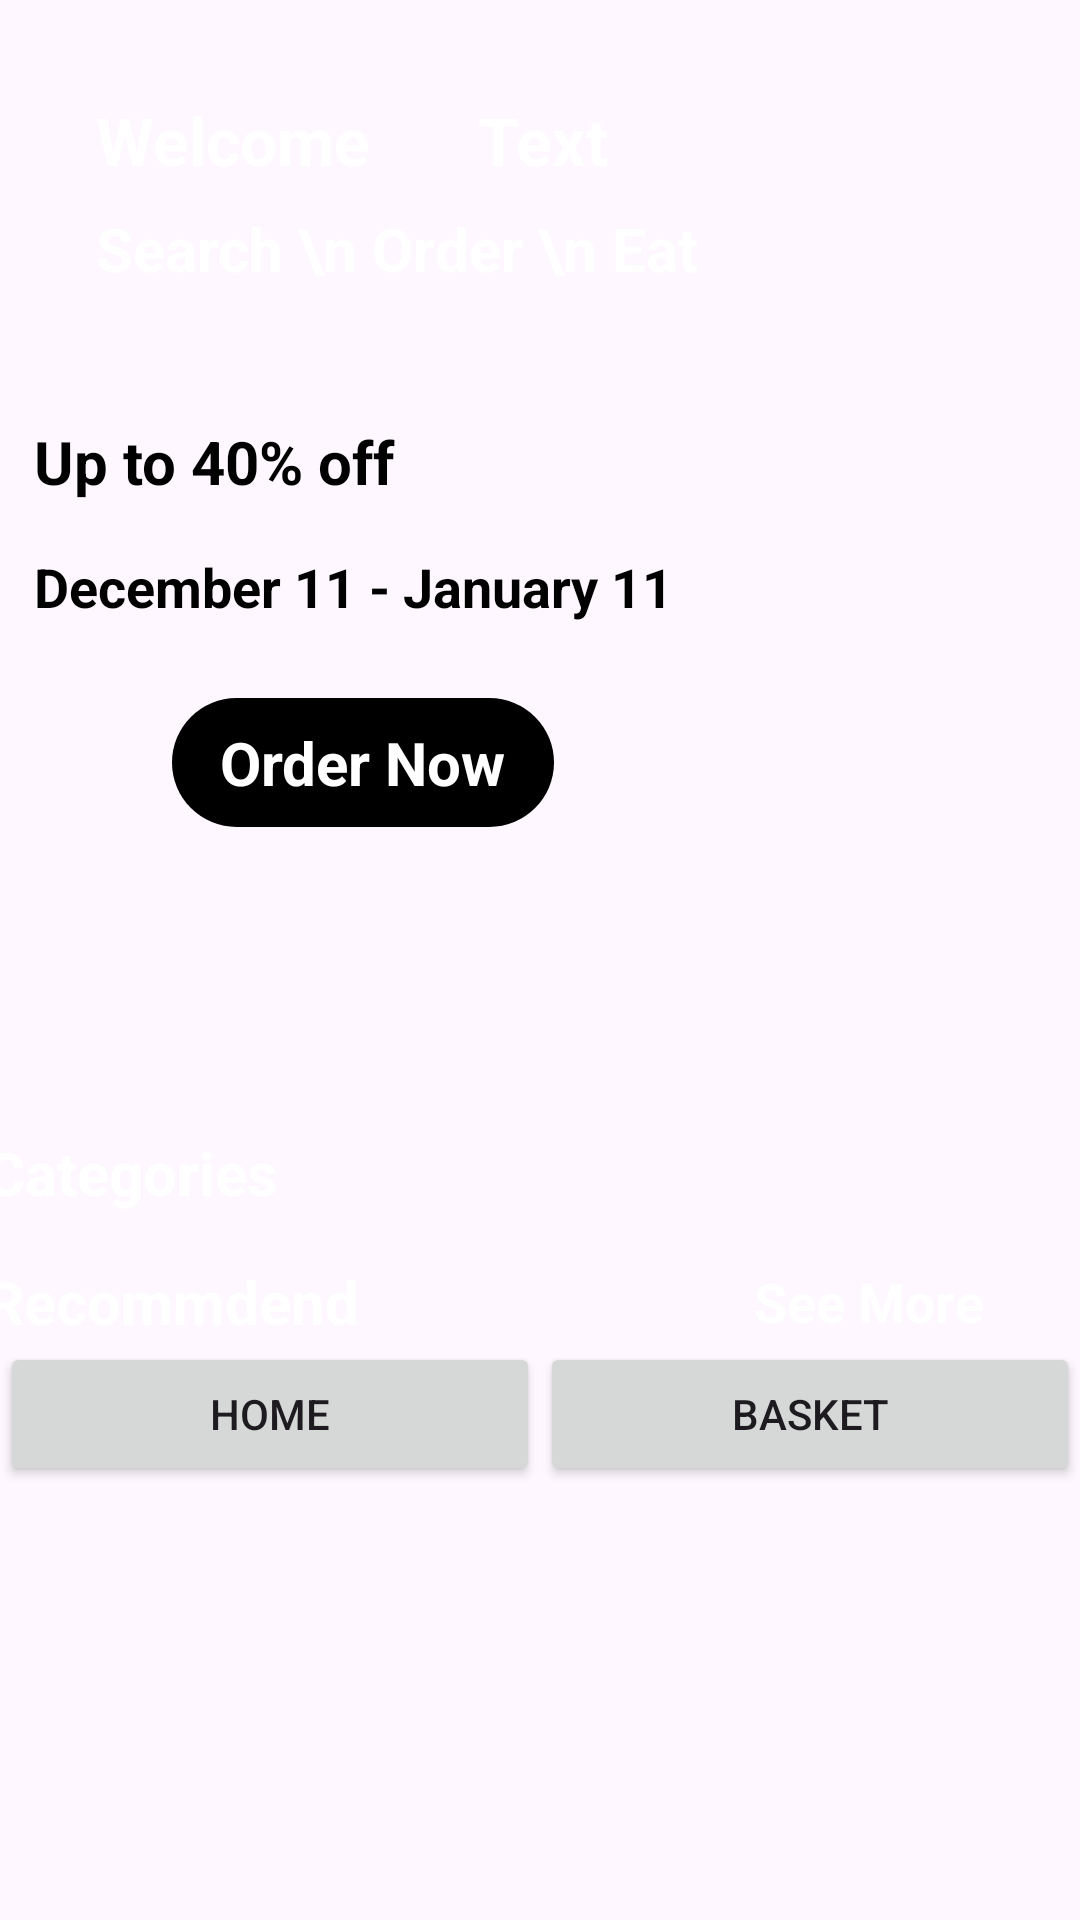

Reconstruct the res/layout file that produces this screen, plus the resources it refers to.
<!-- AndroidManifest.xml: application theme Theme.FoodApp -->
<!-- res/layout/activity_second.xml -->
<?xml version="1.0" encoding="utf-8"?>
<androidx.constraintlayout.widget.ConstraintLayout xmlns:android="http://schemas.android.com/apk/res/android"
    xmlns:app="http://schemas.android.com/apk/res-auto"
    xmlns:tools="http://schemas.android.com/tools"
    android:layout_width="match_parent"
    android:layout_height="match_parent"
    android:focusable="true"

    android:background="@drawable/plain_black_background_02fh7564l8qq4m6d"
    tools:context=".Activity.SecondActivity">

    <ScrollView
        android:id="@+id/scrollView2"
        android:layout_width="match_parent"
        android:layout_height="match_parent">

        <LinearLayout
            android:layout_width="match_parent"
            android:layout_height="wrap_content"
            android:orientation="vertical">

            <androidx.constraintlayout.widget.ConstraintLayout
                android:layout_width="match_parent"
                android:layout_height="match_parent">

                <TextView
                    android:id="@+id/textView4"
                    android:layout_width="wrap_content"
                    android:layout_height="wrap_content"
                    android:layout_marginStart="32dp"
                    android:layout_marginTop="32dp"
                    android:text="Welcome"
                    android:textColor="#FFFFFF"
                    android:textSize="22sp"
                    android:textStyle="bold"
                    app:layout_constraintStart_toStartOf="parent"
                    app:layout_constraintTop_toTopOf="parent" />

                <TextView
                    android:id="@+id/nametext"
                    android:layout_width="wrap_content"
                    android:layout_height="wrap_content"
                    android:layout_marginStart="36dp"
                    android:layout_marginTop="32dp"
                    android:text="Text"
                    android:textColor="#FFFFFF"
                    android:textSize="22sp"
                    android:textStyle="bold"
                    app:layout_constraintStart_toEndOf="@+id/textView4"
                    app:layout_constraintTop_toTopOf="parent" />

                <TextView
                    android:id="@+id/textView5"
                    android:layout_width="wrap_content"
                    android:layout_height="wrap_content"
                    android:layout_marginTop="8dp"
                    android:text="Search \n Order \n Eat"
                    android:textColor="#FFFFFF"
                    android:textSize="20sp"
                    android:textStyle="bold"
                    app:layout_constraintEnd_toEndOf="@+id/textView4"
                    app:layout_constraintHorizontal_bias="0.0"
                    app:layout_constraintStart_toStartOf="@+id/textView4"
                    app:layout_constraintTop_toBottomOf="@+id/textView4" />

                <androidx.constraintlayout.widget.ConstraintLayout
                    android:id="@+id/constraintLayout2"
                    android:layout_width="370dp"
                    android:layout_height="249dp"
                    android:layout_marginStart="32dp"
                    android:layout_marginTop="16dp"
                    android:layout_marginEnd="32dp"
                    app:layout_constraintEnd_toEndOf="parent"
                    app:layout_constraintStart_toStartOf="parent"
                    app:layout_constraintTop_toBottomOf="@+id/textView5">

                    <ImageView
                        android:id="@+id/imageView4"
                        android:layout_width="wrap_content"
                        android:layout_height="wrap_content"
                        android:background="@drawable/backbanner"
                        android:scaleType="center"
                        app:layout_constraintEnd_toEndOf="parent"
                        app:layout_constraintStart_toStartOf="parent"
                        app:layout_constraintTop_toTopOf="parent" />

                    <TextView
                        android:id="@+id/textView6"
                        android:layout_width="wrap_content"
                        android:layout_height="wrap_content"
                        android:layout_marginTop="28dp"
                        android:text="Up to 40% off"
                        android:textColor="#000000"
                        android:textSize="20sp"
                        android:textStyle="bold"
                        app:layout_constraintEnd_toEndOf="parent"
                        app:layout_constraintHorizontal_bias="0.064"
                        app:layout_constraintStart_toStartOf="parent"
                        app:layout_constraintTop_toTopOf="parent" />

                    <TextView
                        android:id="@+id/textView7"
                        android:layout_width="wrap_content"
                        android:layout_height="wrap_content"
                        android:layout_marginTop="16dp"
                        android:text="December 11 - January 11 "
                        android:textColor="#000000"
                        android:textSize="18sp"
                        android:textStyle="bold"
                        app:layout_constraintEnd_toEndOf="@+id/textView6"
                        app:layout_constraintHorizontal_bias="0.0"
                        app:layout_constraintStart_toStartOf="@+id/textView6"
                        app:layout_constraintTop_toBottomOf="@+id/textView6" />

                    <androidx.constraintlayout.widget.ConstraintLayout
                        android:layout_width="wrap_content"
                        android:layout_height="wrap_content"
                        android:layout_marginTop="24dp"
                        android:background="@drawable/blackbutton"
                        app:layout_constraintBottom_toBottomOf="parent"
                        app:layout_constraintEnd_toEndOf="@+id/textView7"
                        app:layout_constraintHorizontal_bias="0.511"
                        app:layout_constraintStart_toStartOf="@+id/textView7"
                        app:layout_constraintTop_toBottomOf="@+id/textView7"
                        app:layout_constraintVertical_bias="0.011">

                        <TextView
                            android:id="@+id/textView8"
                            android:layout_width="wrap_content"
                            android:layout_height="wrap_content"
                            android:layout_marginStart="16dp"
                            android:layout_marginTop="8dp"
                            android:layout_marginEnd="16dp"
                            android:layout_marginBottom="8dp"
                            android:text="Order Now"
                            android:textColor="#FFFFFF"
                            android:textSize="20sp"
                            android:textStyle="bold"
                            app:layout_constraintBottom_toBottomOf="parent"
                            app:layout_constraintEnd_toEndOf="parent"
                            app:layout_constraintStart_toStartOf="parent"
                            app:layout_constraintTop_toTopOf="parent" />
                    </androidx.constraintlayout.widget.ConstraintLayout>

                </androidx.constraintlayout.widget.ConstraintLayout>

                <TextView
                    android:id="@+id/textView10"
                    android:layout_width="wrap_content"
                    android:layout_height="wrap_content"
                    android:layout_marginTop="16dp"
                    android:text="Categories"
                    android:textColor="#FFFFFF"
                    android:textSize="20dp"
                    android:textStyle="bold"
                    app:layout_constraintStart_toStartOf="@+id/constraintLayout2"
                    app:layout_constraintTop_toBottomOf="@+id/constraintLayout2" />

                <TextView
                    android:id="@+id/textView13"
                    android:layout_width="wrap_content"
                    android:layout_height="wrap_content"
                    android:layout_marginTop="16dp"
                    android:text="Recommdend"
                    android:textColor="#FFFFFF"
                    android:textSize="20dp"
                    android:textStyle="bold"
                    app:layout_constraintStart_toStartOf="@+id/constraintLayout2"
                    app:layout_constraintTop_toBottomOf="@+id/view1" />

                <TextView
                    android:id="@+id/textView14"
                    android:layout_width="wrap_content"
                    android:layout_height="wrap_content"
                    android:layout_marginEnd="32dp"
                    android:text="See More"
                    android:textColor="#FFFFFF"
                    android:textSize="18sp"
                    android:textStyle="bold"
                    app:layout_constraintBottom_toBottomOf="@+id/textView13"
                    app:layout_constraintEnd_toEndOf="parent"
                    app:layout_constraintTop_toTopOf="@+id/textView13" />

                <androidx.recyclerview.widget.RecyclerView
                    android:id="@+id/view1"
                    android:layout_width="match_parent"
                    android:layout_height="match_parent"
                    android:clipToPadding="false"
                    android:paddingStart="22dp"
                    android:paddingEnd="22dp"
                    app:layout_constraintEnd_toEndOf="parent"
                    app:layout_constraintStart_toStartOf="parent"
                    app:layout_constraintTop_toBottomOf="@+id/textView10" />

                <androidx.recyclerview.widget.RecyclerView
                    android:id="@+id/view2"
                    android:layout_width="match_parent"
                    android:layout_height="match_parent"
                    android:clipToPadding="false"
                    android:paddingStart="22dp"
                    android:paddingEnd="22dp"
                    app:layout_constraintTop_toBottomOf="@+id/textView13" />

            </androidx.constraintlayout.widget.ConstraintLayout>

            <LinearLayout
                android:layout_width="match_parent"
                android:layout_height="match_parent"
                android:orientation="horizontal">

                <Button
                    android:id="@+id/homebtn"
                    android:layout_width="wrap_content"
                    android:layout_height="wrap_content"
                    android:layout_weight="1"
                    android:text="Home" />

                <Button
                    android:id="@+id/cartbtn"
                    android:layout_width="wrap_content"
                    android:layout_height="wrap_content"
                    android:layout_weight="1"
                    android:text="Basket" />

            </LinearLayout>

        </LinearLayout>
    </ScrollView>

</androidx.constraintlayout.widget.ConstraintLayout>
<!-- resources referenced by this layout -->
<resources>
  <!-- drawable blackbutton (drawable) -->
  <?xml version="1.0" encoding="utf-8"?>
  <selector xmlns:android="http://schemas.android.com/apk/res/android">
  
      <item>
          <shape android:shape="rectangle">
              <corners android:radius="50dp"></corners>
              <solid android:color="#000000"></solid>
          </shape>
  
      </item>
  
  </selector>
  <style name="Theme.FoodApp" parent="Base.Theme.FoodApp" />
  <style name="Base.Theme.FoodApp" parent="Theme.Material3.DayNight.NoActionBar">
          
          <item name="colorPrimary">#000000</item>
          <item name="colorPrimaryVariant">#000000</item>
          
      </style>
</resources>
